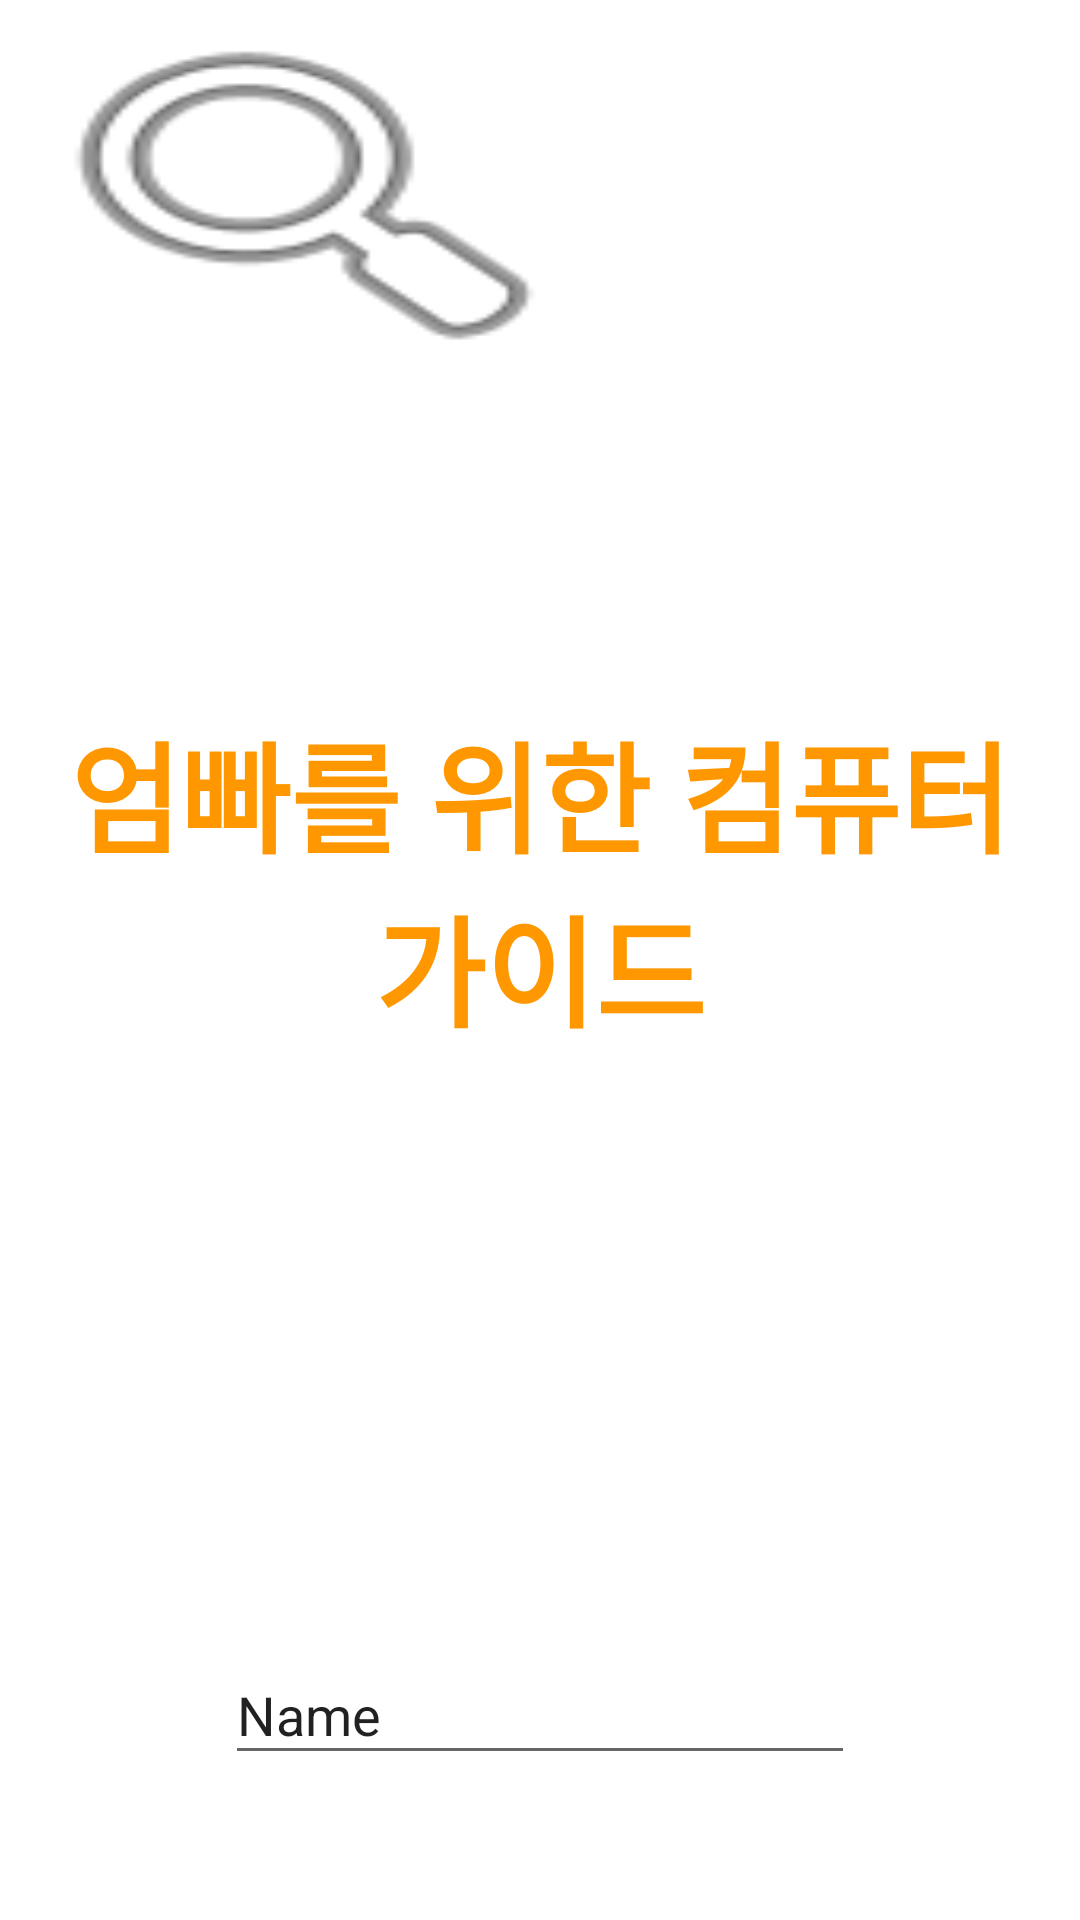

Here is an Android app screen rendered from its layout file. Give the layout XML and the strings, colors and styles it references.
<!-- AndroidManifest.xml: application theme Theme.CommitLayout -->
<!-- res/layout/mamafafa_main.xml -->
<?xml version="1.0" encoding="utf-8"?>
<androidx.constraintlayout.widget.ConstraintLayout xmlns:android="http://schemas.android.com/apk/res/android"
    xmlns:app="http://schemas.android.com/apk/res-auto"
    xmlns:tools="http://schemas.android.com/tools"
    android:layout_width="match_parent"
    android:layout_height="match_parent">

    <TextView
        android:id="@+id/textView4"
        android:layout_width="359dp"
        android:layout_height="340dp"
        android:gravity="center"
        android:minLines="20"
        android:singleLine="false"
        android:text="@string/main_ment"
        android:textColor="@color/c_main_ment1"
        android:textSize="@dimen/sp_title_size"
        android:textStyle="bold"
        app:layout_constraintBottom_toBottomOf="parent"
        app:layout_constraintEnd_toEndOf="parent"
        app:layout_constraintStart_toStartOf="parent"
        app:layout_constraintTop_toTopOf="parent"
        app:layout_constraintVertical_bias="0.411" />

    <EditText
        android:id="@+id/editText"
        android:layout_width="wrap_content"
        android:layout_height="wrap_content"
        android:layout_marginTop="85dp"
        android:ems="10"
        android:hint="검색해주세요"
        android:imeOptions="actionDone"
        android:inputType="textPersonName"
        android:text="Name"
        android:textColorHint="#0023E4"
        app:layout_constraintEnd_toEndOf="parent"
        app:layout_constraintStart_toStartOf="parent"
        app:layout_constraintTop_toBottomOf="@+id/textView4" />

    <ImageButton
        android:id="@+id/imageButton"
        android:layout_width="203dp"
        android:layout_height="129dp"
        android:background="@android:color/transparent"
        android:scaleType="fitXY"
        app:srcCompat="@android:drawable/ic_menu_search"
        tools:layout_editor_absoluteX="104dp"
        tools:layout_editor_absoluteY="422dp" />
    
    android:textSize="@dimen/sp_title_size"
    tools:ignore="MissingConstraints" />
</androidx.constraintlayout.widget.ConstraintLayout>
<!-- resources referenced by this layout -->
<resources>
  <color name="c_main_ment1">#FF9800</color>
  <dimen name="sp_title_size">40sp</dimen>
  <string name="main_ment">엄빠를 위한 컴퓨터 가이드</string>
  <style name="Theme.CommitLayout" parent="Theme.MaterialComponents.DayNight.DarkActionBar">
          
          <item name="colorPrimary">@color/purple_500</item>
          <item name="colorPrimaryVariant">@color/purple_700</item>
          <item name="colorOnPrimary">@color/white</item>
          
          <item name="colorSecondary">@color/teal_200</item>
          <item name="colorSecondaryVariant">@color/teal_700</item>
          <item name="colorOnSecondary">@color/black</item>
          
          <item name="android:statusBarColor" tools:targetApi="l">?attr/colorPrimaryVariant</item>
          
      </style>
  <color name="purple_500">#FF6200EE</color>
  <color name="purple_700">#FF3700B3</color>
  <color name="white">#FFFFFFFF</color>
  <color name="teal_200">#FF03DAC5</color>
  <color name="teal_700">#FF018786</color>
  <color name="black">#FF000000</color>
</resources>
